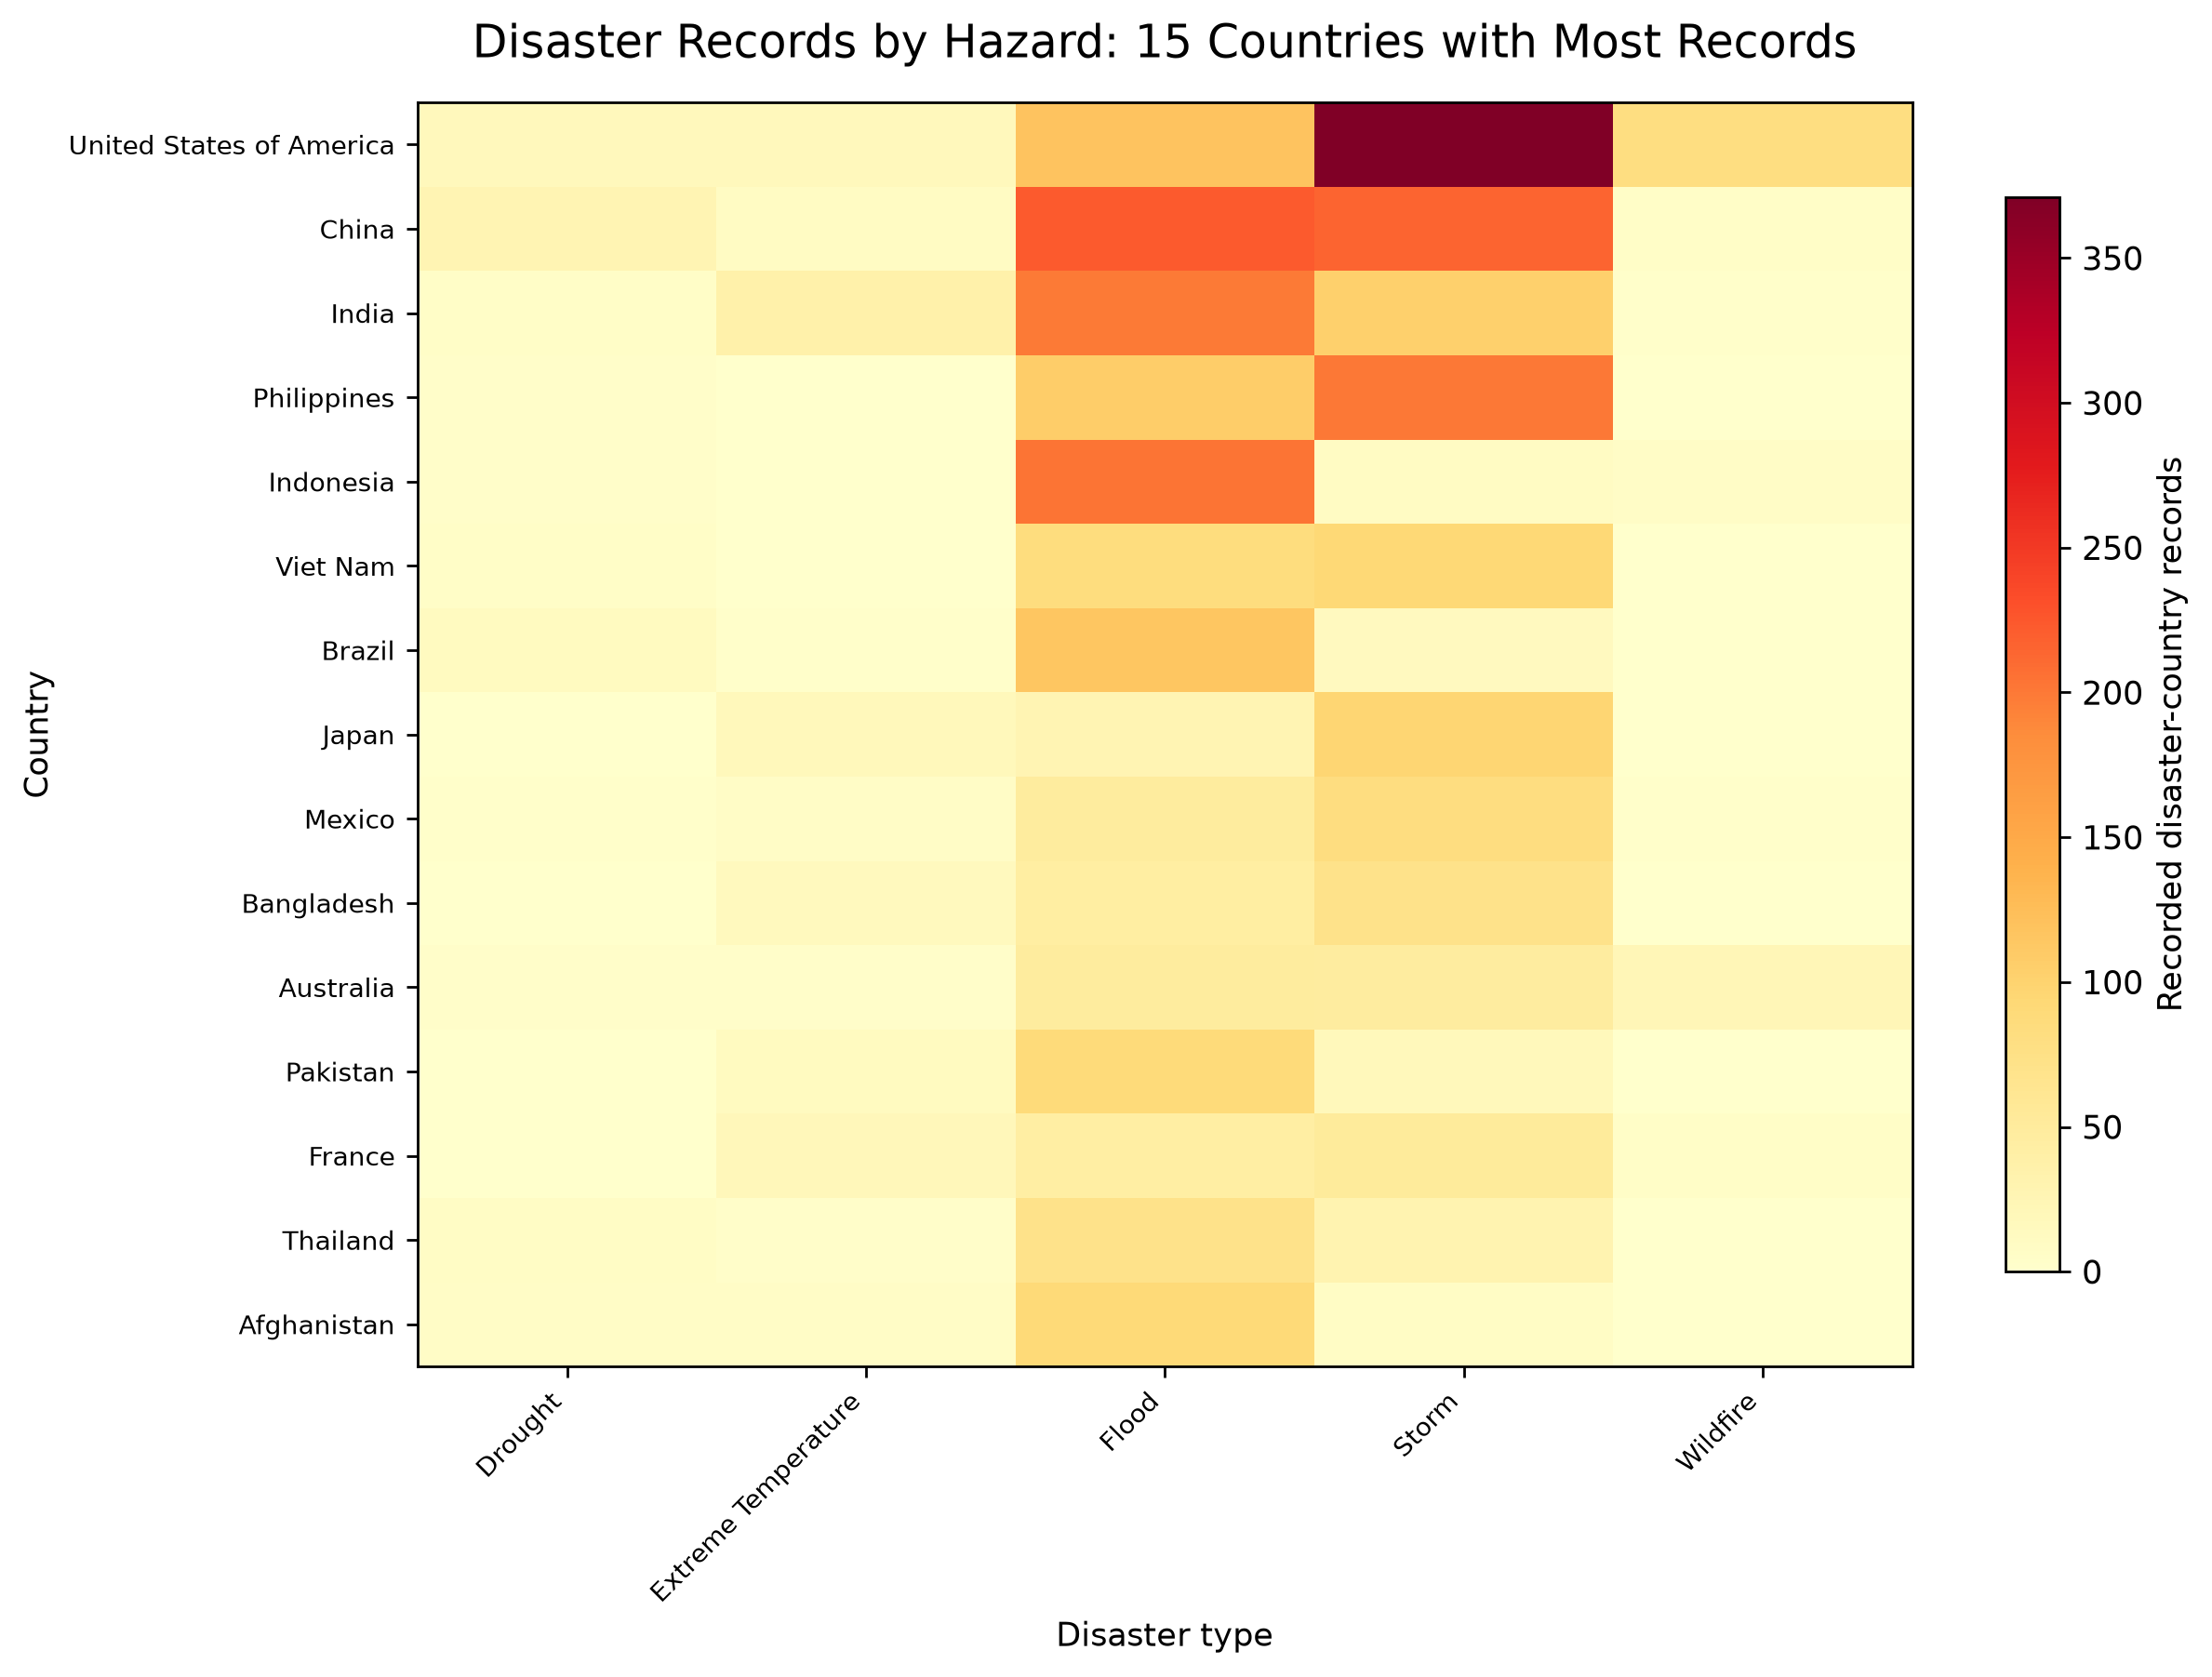

The data file committed next to this chart (first rows):
country, Drought, Extreme Temperature, Flood, Storm, Wildfire
United States of America, 16, 17, 118, 371, 81
China, 27, 9, 222, 215, 5
India, 5, 35, 199, 103, 2
Philippines, 4, 1, 107, 200, 0
Indonesia, 3, 0, 203, 9, 6
Viet Nam, 5, 1, 84, 92, 1
Brazil, 13, 2, 115, 14, 1
Japan, 0, 18, 27, 96, 1
Mexico, 2, 7, 48, 82, 2
Bangladesh, 1, 15, 44, 70, 0
Australia, 3, 3, 49, 47, 23
Pakistan, 1, 13, 88, 18, 1
France, 1, 19, 43, 51, 5
Thailand, 8, 3, 71, 29, 1
Afghanistan, 6, 7, 90, 8, 0
